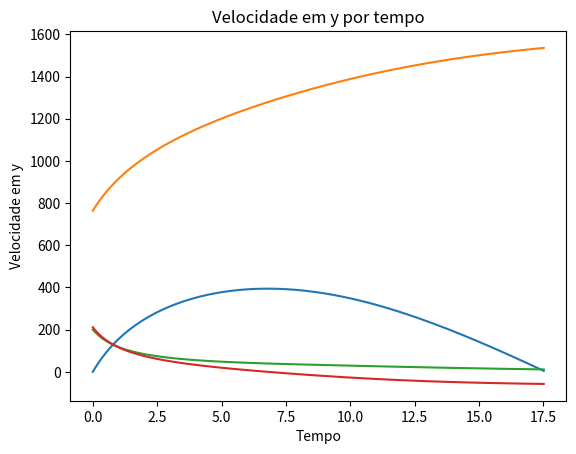

This chart was generated by the following Python code:
#MODELO HULK 8

import math
from scipy.integrate import odeint
import numpy as np
import matplotlib.pyplot as plt

def EqDif (Y,t):
	x = Y[0]
	Vx = Y[1]
	y = Y[2]
	Vy = Y[3]
	dxdt = Vx
	dvxdt = -k*(Vx*(Vx**2 + Vy**2)**(0.5))/m
	dydt = Vy
	dvydt = -(P + k*(Vy*(Vx**2 + Vy**2)**(0.5)))/m
	
	return[dxdt,dvxdt,dydt,dvydt]
                  
# Condições do ambiente
g = 9.8                     # Gravidade

#Parâmetros Hulk
m = 1100                    # Massa Hulk


# Força Peso
P = m*g



# Força de Atrito
u = 0.5                         # Coeficiente de atrito
N = m*g                         # Normal = Peso (plano reto)
Fat = u*N

# Velocidade Iniciais
V0y = 211.220776354
V0x =  200.14939788 # velocidade inicial em x

# Força resistencia ar 
dar = 1.2                       # Densidade do ar
Ahulk = 6                       # Área do Hulk (Retângulo: 2x3)
Cd = 0.75                       # Coeficiente de arrasto
k = 0.5*Cd*Ahulk*1.2            # Constante simplificada ar

#Resolução Odeint
x0 = 764.114323419 + 0.110459754234 
y0 = 0

tempo = np.arange(0,17.51,0.01)  # Tempo de Durção do 1 Salto
y0 = [x0,V0x,y0,V0y]              # Condições Iniciais
Sol = odeint(EqDif,y0,tempo)    # Resolução Odeint
print(Sol[:,1][-1],Sol[:,3][-1],Sol[:,0][-1],Sol[:,2][-1])
plt.plot(tempo,Sol[:,2],)
plt.xlabel("Tempo")
plt.ylabel("altura")
plt.title("Altura máxima por tempo")
plt.show()

plt.plot(tempo,Sol[:,0],)
plt.xlabel("Tempo")
plt.ylabel("distância")
plt.title("Distância máxima por tempo")
plt.show()

plt.plot(tempo,Sol[:,1],)
plt.xlabel("Tempo")
plt.ylabel("Velocidade em x")
plt.title("Velocidade em x por tempo")
plt.show()

plt.plot(tempo,Sol[:,3],)
plt.xlabel("Tempo")
plt.ylabel("Velocidade em y")
plt.title("Velocidade em y por tempo")
plt.show()
